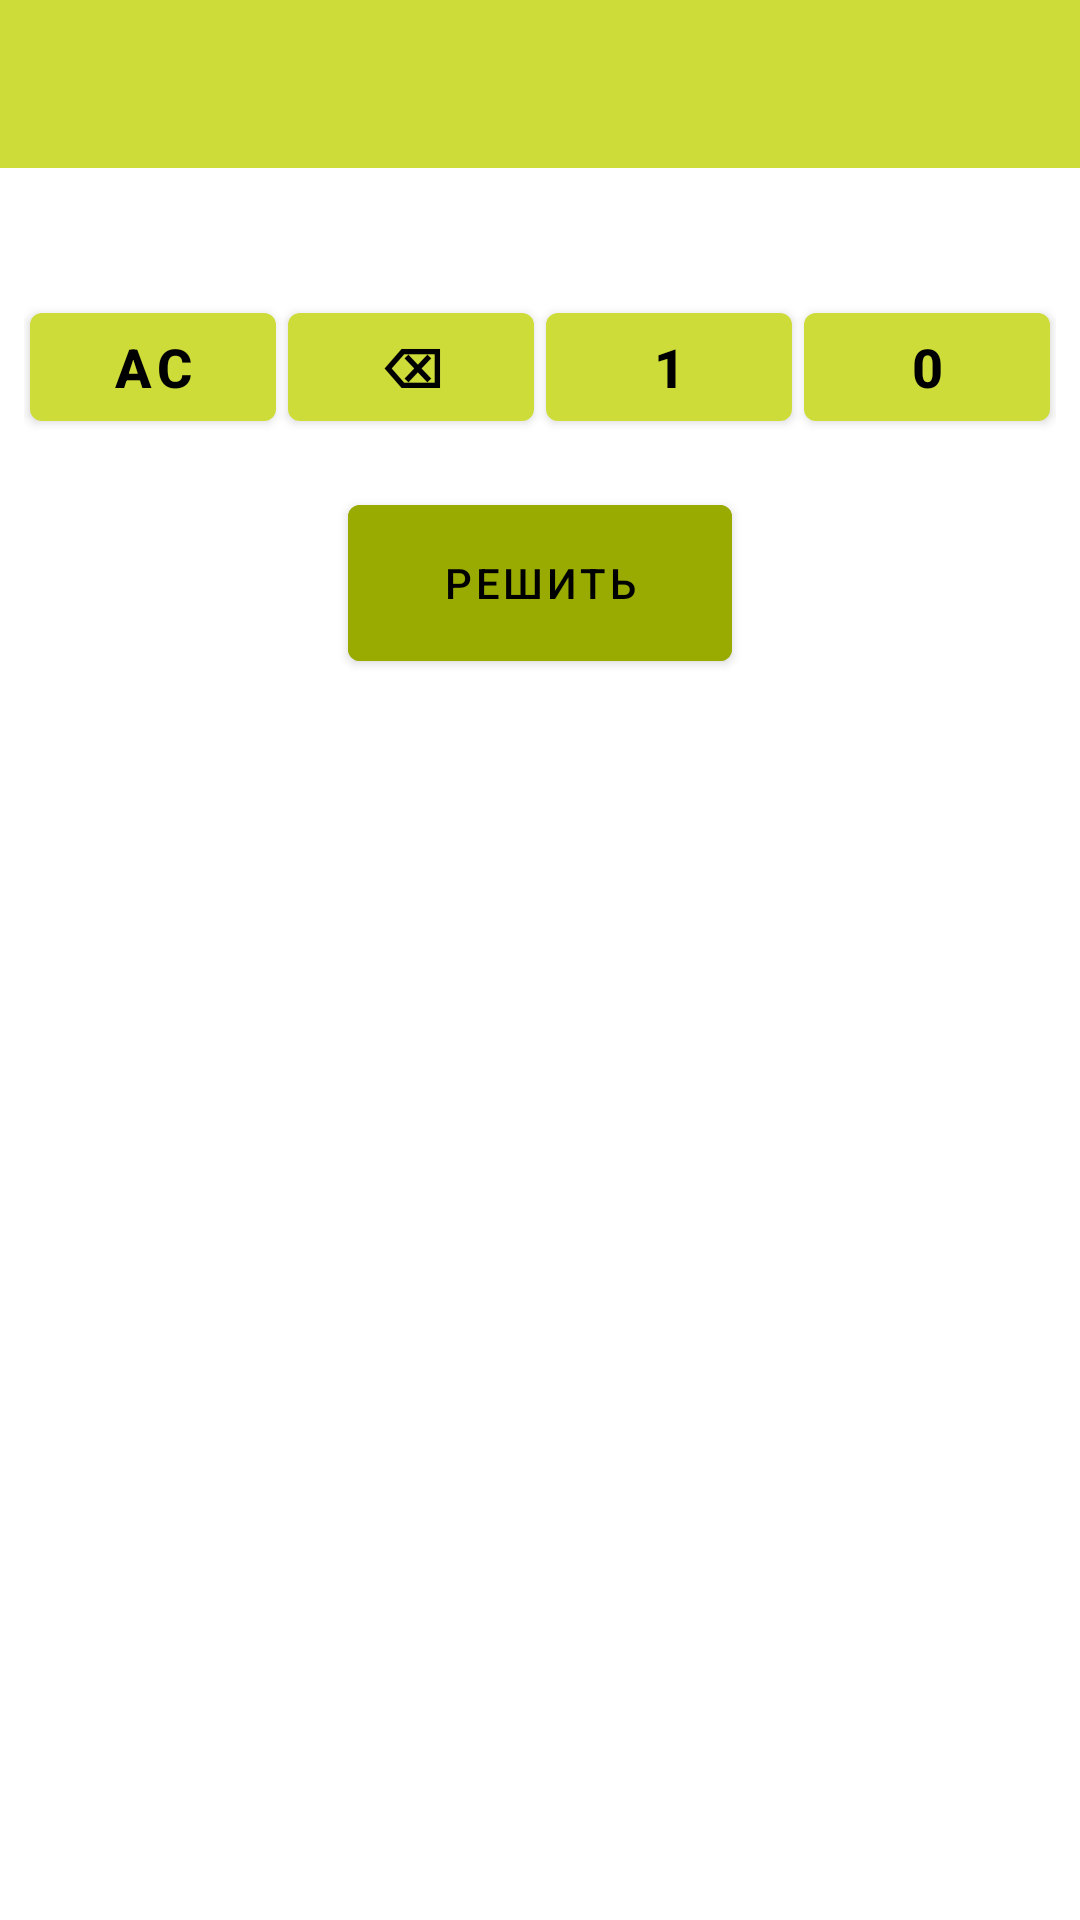

The Android layout XML behind this screen, and the referenced resources:
<!-- AndroidManifest.xml: application theme AppTheme -->
<!-- res/layout/fragment_calculator_binary.xml -->
<?xml version="1.0" encoding="utf-8"?>
<LinearLayout xmlns:android="http://schemas.android.com/apk/res/android"
    xmlns:app="http://schemas.android.com/apk/res-auto"
    xmlns:tools="http://schemas.android.com/tools"
    android:layout_width="match_parent"
    android:layout_height="match_parent"
    android:orientation="vertical"
    tools:context=".views.calculators.CalculatorBinaryFragment">

    <androidx.appcompat.widget.Toolbar
        android:id="@+id/toolbar"
        android:layout_width="match_parent"
        android:layout_height="wrap_content"
        android:background="?attr/colorPrimary"
        android:minHeight="?attr/actionBarSize"
        android:theme="?attr/actionBarTheme" />

    <TextView
        android:id="@+id/s_text_view"
        android:layout_width="match_parent"
        android:layout_height="wrap_content"
        android:textAlignment="center"
        android:textColor="@android:color/black"
        android:textSize="24sp" />

    <ScrollView
        android:layout_width="match_parent"
        android:layout_height="match_parent">

        <LinearLayout
            android:layout_width="match_parent"
            android:layout_height="wrap_content"
            android:orientation="vertical">

            <androidx.constraintlayout.widget.ConstraintLayout
                android:layout_width="match_parent"
                android:layout_height="match_parent"
                android:layout_margin="4dp"
                android:elevation="4dp"
                android:padding="4dp">

                <com.google.android.material.button.MaterialButton
                    android:id="@+id/clear_button"
                    android:layout_width="0dp"
                    android:layout_height="wrap_content"
                    android:layout_marginStart="2dp"
                    android:layout_marginTop="2dp"
                    android:layout_marginEnd="2dp"
                    android:text="AC"
                    android:textSize="18sp"
                    android:textStyle="bold"
                    app:layout_constraintEnd_toStartOf="@+id/backspace_button"
                    app:layout_constraintHorizontal_bias="0.5"
                    app:layout_constraintStart_toStartOf="parent"
                    app:layout_constraintTop_toTopOf="parent" />

                <com.google.android.material.button.MaterialButton
                    android:id="@+id/backspace_button"
                    android:layout_width="0dp"
                    android:layout_height="wrap_content"
                    android:layout_marginStart="2dp"
                    android:layout_marginEnd="2dp"
                    android:text="⌫"
                    android:textSize="18sp"
                    android:textStyle="bold"
                    app:layout_constraintBaseline_toBaselineOf="@+id/clear_button"
                    app:layout_constraintEnd_toStartOf="@+id/one_button"
                    app:layout_constraintHorizontal_bias="0.5"
                    app:layout_constraintStart_toEndOf="@+id/clear_button" />

                <com.google.android.material.button.MaterialButton
                    android:id="@+id/one_button"
                    android:layout_width="0dp"
                    android:layout_height="wrap_content"
                    android:layout_marginStart="2dp"
                    android:layout_marginEnd="2dp"
                    android:text="1"
                    android:textSize="18sp"
                    android:textStyle="bold"
                    app:layout_constraintBaseline_toBaselineOf="@+id/backspace_button"
                    app:layout_constraintEnd_toStartOf="@+id/zero_button"
                    app:layout_constraintHorizontal_bias="0.5"
                    app:layout_constraintStart_toEndOf="@+id/backspace_button" />

                <com.google.android.material.button.MaterialButton
                    android:id="@+id/zero_button"
                    android:layout_width="0dp"
                    android:layout_height="wrap_content"
                    android:layout_marginStart="2dp"
                    android:layout_marginEnd="2dp"
                    android:text="0"
                    android:textSize="18sp"
                    android:textStyle="bold"
                    app:layout_constraintBaseline_toBaselineOf="@+id/one_button"
                    app:layout_constraintEnd_toEndOf="parent"
                    app:layout_constraintHorizontal_bias="0.5"
                    app:layout_constraintStart_toEndOf="@+id/one_button" />

            </androidx.constraintlayout.widget.ConstraintLayout>

            <androidx.constraintlayout.widget.ConstraintLayout
                android:layout_width="match_parent"
                android:layout_height="wrap_content">

                <com.google.android.material.button.MaterialButton
                    android:id="@+id/solve_button"
                    android:layout_width="128dp"
                    android:layout_height="64dp"
                    android:layout_marginStart="8dp"
                    android:layout_marginTop="8dp"
                    android:layout_marginEnd="8dp"
                    android:layout_marginBottom="8dp"
                    android:backgroundTint="@color/colorPrimaryDark"
                    android:text="Решить"
                    app:layout_constraintBottom_toBottomOf="parent"
                    app:layout_constraintEnd_toEndOf="parent"
                    app:layout_constraintHorizontal_bias="0.5"
                    app:layout_constraintStart_toStartOf="parent"
                    app:layout_constraintTop_toTopOf="parent" />
            </androidx.constraintlayout.widget.ConstraintLayout>

        </LinearLayout>
    </ScrollView>

</LinearLayout>
<!-- resources referenced by this layout -->
<resources>
  <color name="colorPrimaryDark">#99aa00</color>
  <style name="AppTheme" parent="Theme.MaterialComponents.Light.NoActionBar">
  
          <item name="colorPrimary">@color/colorPrimary</item>
          <item name="colorPrimaryDark">@color/colorPrimaryDark</item>
  
          <item name="colorSecondary">@color/colorSecondary</item>
  
          <item name="colorAccent">@color/colorAccent</item>
          <item name="colorOnPrimary">@color/colorOnPrimary</item>
          <item name="colorOnSecondary">@color/colorOnSecondary</item>
      </style>
  <color name="colorPrimary">#cddc39</color>
  <color name="colorSecondary">#4939dc</color>
  <color name="colorAccent">#4939dc</color>
  <color name="colorOnPrimary">#000000</color>
  <color name="colorOnSecondary">#ffffff</color>
</resources>
